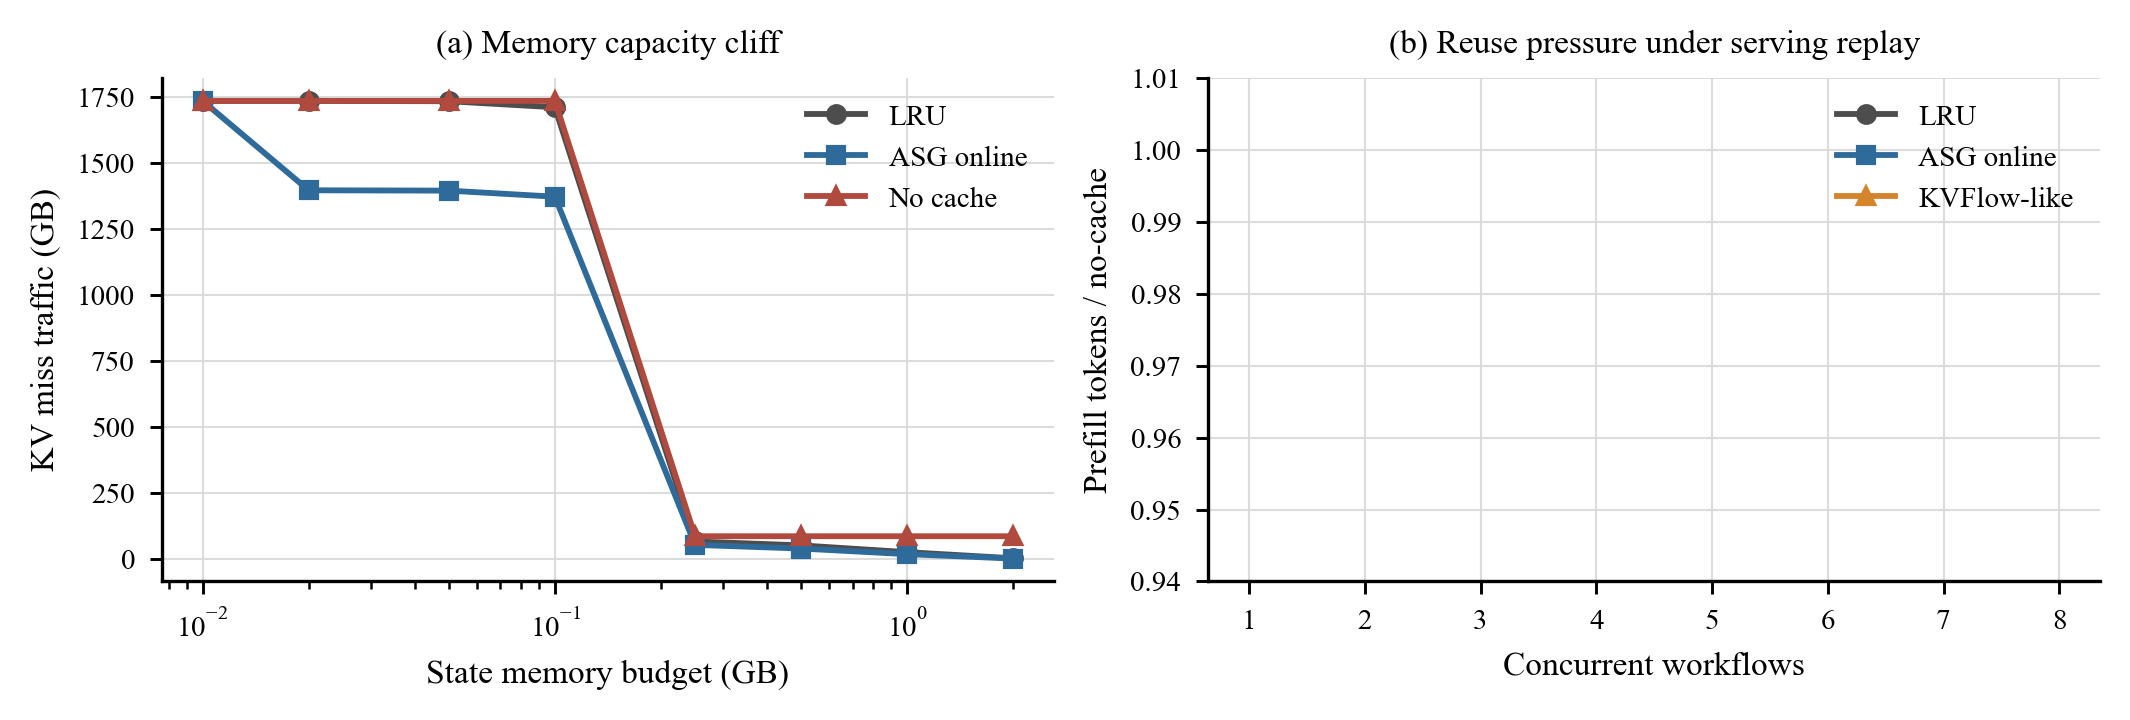

Data behind this chart, as committed beside it:
panel, memory_budget_gb, policy, cache_byte_miss_gb, concurrency, prefill_vs_nocache
memory_miss, 0.01, lru-system, 1735, , 
memory_miss, 0.02, lru-system, 1735, , 
memory_miss, 0.05, lru-system, 1733, , 
memory_miss, 0.1, lru-system, 1711, , 
memory_miss, 0.25, lru-system, 67.93, , 
memory_miss, 0.5, lru-system, 53.15, , 
memory_miss, 1.0, lru-system, 27.52, , 
memory_miss, 2.0, lru-system, 4.296, , 
memory_miss, 0.01, asg-retention-v2-online, 1735, , 
memory_miss, 0.02, asg-retention-v2-online, 1397, , 
memory_miss, 0.05, asg-retention-v2-online, 1395, , 
memory_miss, 0.1, asg-retention-v2-online, 1372, , 
memory_miss, 0.25, asg-retention-v2-online, 55.07, , 
memory_miss, 0.5, asg-retention-v2-online, 41.25, , 
memory_miss, 1.0, asg-retention-v2-online, 19.97, , 
memory_miss, 2.0, asg-retention-v2-online, 3.422, , 
memory_miss, 0.01, nocache, 1735, , 
memory_miss, 0.02, nocache, 1735, , 
memory_miss, 0.05, nocache, 1735, , 
memory_miss, 0.1, nocache, 1735, , 
memory_miss, 0.25, nocache, 87.8, , 
memory_miss, 0.5, nocache, 87.8, , 
memory_miss, 1.0, nocache, 87.8, , 
memory_miss, 2.0, nocache, 87.8, , 
concurrency_prefill, , lru-system, , 1.0, 0.8903
concurrency_prefill, , lru-system, , 2.0, 0.8903
concurrency_prefill, , lru-system, , 4.0, 0.8903
concurrency_prefill, , lru-system, , 8.0, 0.8903
concurrency_prefill, , asg-retention-v2-online, , 1.0, 0.6962
concurrency_prefill, , asg-retention-v2-online, , 2.0, 0.6962
concurrency_prefill, , asg-retention-v2-online, , 4.0, 0.6962
concurrency_prefill, , asg-retention-v2-online, , 8.0, 0.6962
concurrency_prefill, , kvflow-like, , 1.0, 0.9001
concurrency_prefill, , kvflow-like, , 2.0, 0.9001
concurrency_prefill, , kvflow-like, , 4.0, 0.9001
concurrency_prefill, , kvflow-like, , 8.0, 0.9001
